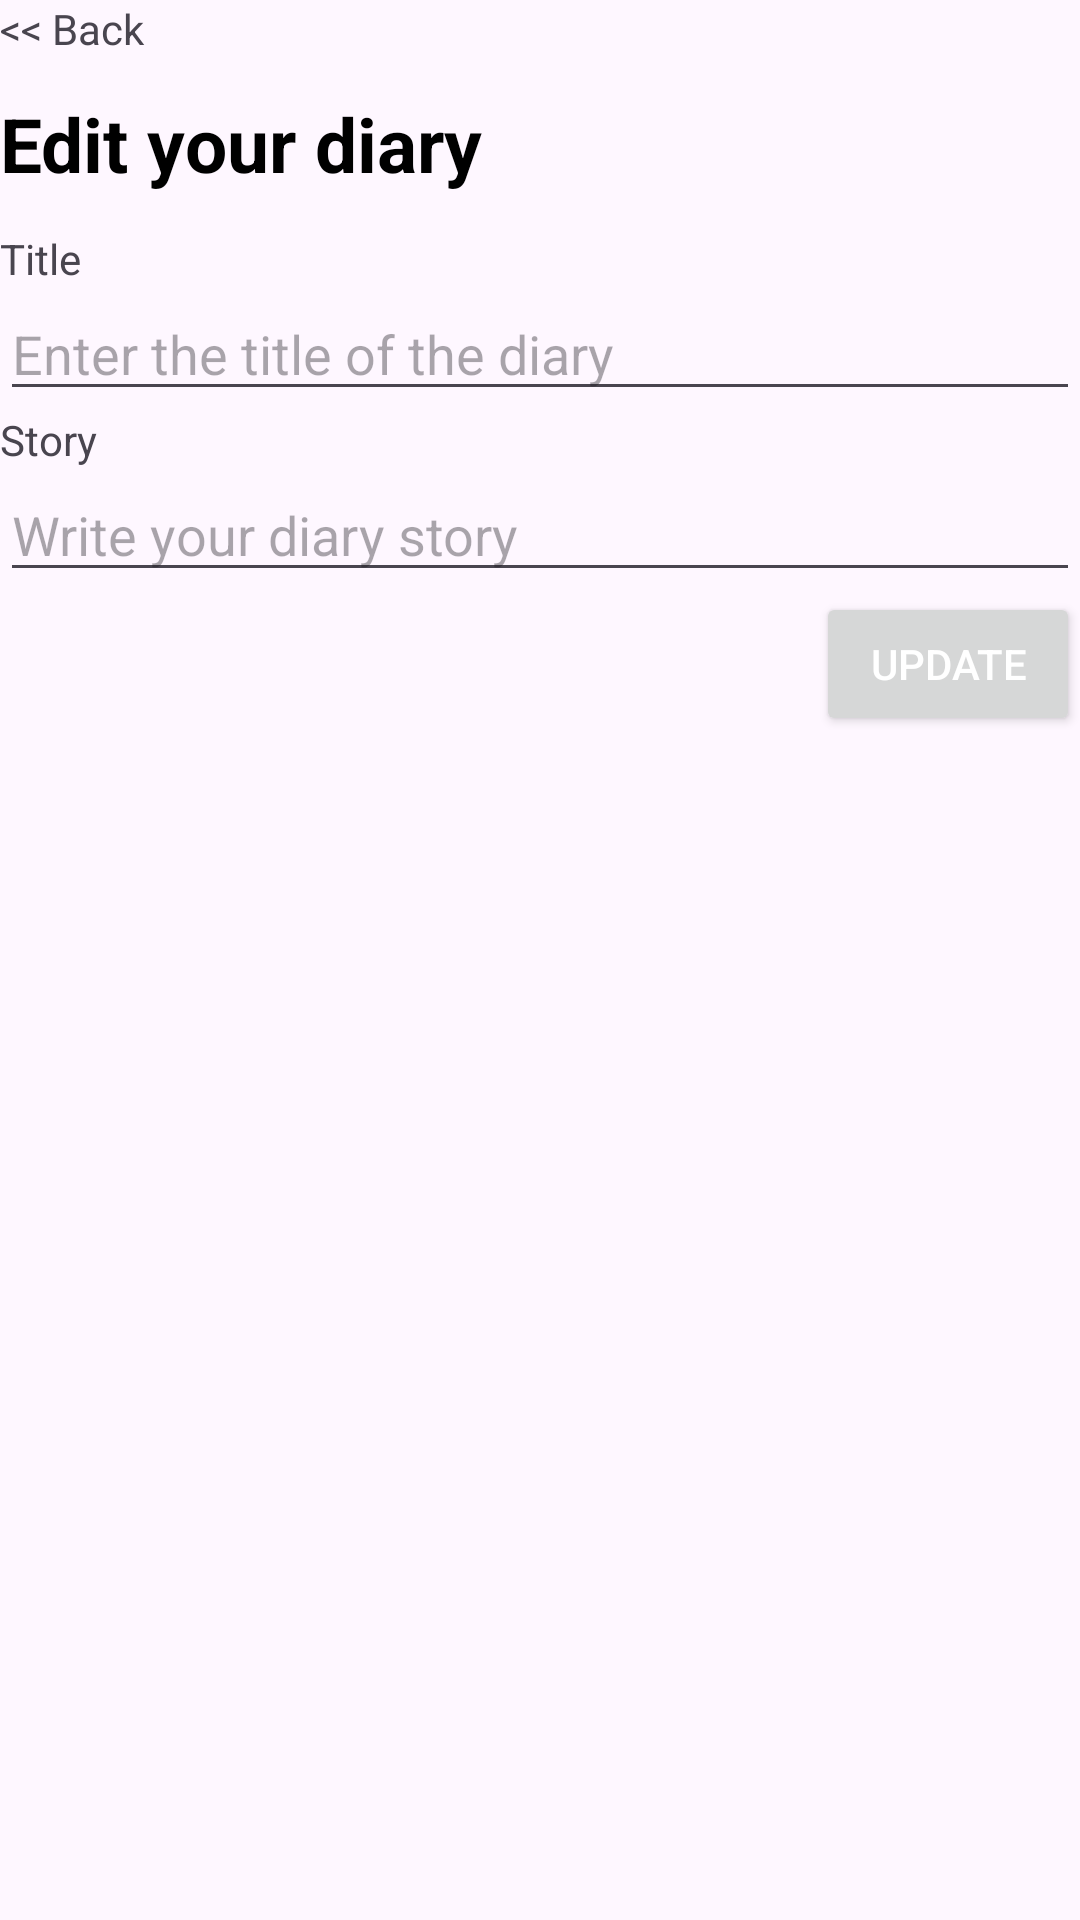

The Android layout XML behind this screen, and the referenced resources:
<!-- AndroidManifest.xml: application theme Theme.TUBES1 -->
<!-- res/layout/fragment_edit_konten.xml -->
<?xml version="1.0" encoding="utf-8"?>
<LinearLayout xmlns:android="http://schemas.android.com/apk/res/android"
    xmlns:app="http://schemas.android.com/apk/res-auto"
    android:orientation="vertical"
    android:layout_width="match_parent"
    android:layout_height="match_parent">

    <LinearLayout
        android:layout_width="match_parent"
        android:layout_height="wrap_content"
        android:orientation="horizontal"
        android:layout_marginBottom="12sp">
        <TextView
            android:id="@+id/btn_back"
            android:layout_width="match_parent"
            android:layout_height="wrap_content"
            android:text="@string/back"
            android:clickable="true"
            android:layout_weight="1"></TextView>
    </LinearLayout>

    <TextView
        android:id="@+id/txt_editDiary"
        android:layout_width="match_parent"
        android:layout_height="wrap_content"
        android:text="Edit your diary"
        android:textSize="25sp"
        style="@style/TextColor"
        android:textStyle="bold"
        android:layout_marginBottom="12sp"></TextView>

    <TextView
        android:layout_width="match_parent"
        android:layout_height="wrap_content"
        android:text="@string/title">
    </TextView>

    <EditText
        android:id="@+id/newTitle"
        android:layout_width="match_parent"
        android:layout_height="wrap_content"
        android:hint="@string/enter_the_title_of_the_diary"></EditText>

    <TextView
        android:layout_width="match_parent"
        android:layout_height="wrap_content"
        android:text="@string/story">
    </TextView>

    <ScrollView
        android:layout_width="match_parent"
        android:layout_height="wrap_content">
        <EditText
            android:id="@+id/newStory"
            android:layout_width="match_parent"
            android:layout_height="wrap_content"
            android:hint="Write your diary story"
            android:maxLines="3"
            ></EditText>
    </ScrollView>






















    <Button
        android:id="@+id/button_update"
        android:layout_width="wrap_content"
        android:layout_height="wrap_content"
        android:layout_gravity="right"
        style="@style/BtnBackground2"
        android:text="Update"
        android:textColor="@color/white"
        android:drawableLeft="@drawable/update_button_baseline"
        android:drawableTint="@color/white"
        ></Button>

</LinearLayout>
<!-- resources referenced by this layout -->
<resources>
  <color name="white">#FFFFFFFF</color>
  <string name="back">&lt;&lt; Back</string>
  <string name="enter_the_title_of_the_diary">Enter the title of the diary</string>
  <string name="picture">Picture</string>
  <string name="story">Story</string>
  <string name="title">Title</string>
  <style name="BtnBackground">
          <item name="android:backgroundTint">@color/kuning</item>
      </style>
  <style name="BtnBackground2">
          <item name="android:backgroundTint">@color/biruDark</item>
          <item name="android:textColor">@color/white</item>
      </style>
  <style name="TextColor">
          <item name="android:textColor">@color/black</item>
      </style>
  <style name="Theme.TUBES1" parent="Base.Theme.TUBES1" />
  <color name="kuning">#FFD54F</color>
  <color name="biruDark">#0D47A1</color>
  <color name="black">#FF000000</color>
  <style name="Base.Theme.TUBES1" parent="Theme.Material3.DayNight.NoActionBar">
          
          <item name="colorPrimary">@color/kuning</item>
          <item name="colorPrimaryVariant">@color/kuningMuda</item>
  
          <item name="colorSecondary">@color/black</item>
          <item name="colorAccent">@color/biru</item>
      </style>
  <color name="kuningMuda">#FFFDE7</color>
  <color name="biru">#2196F3</color>
</resources>
